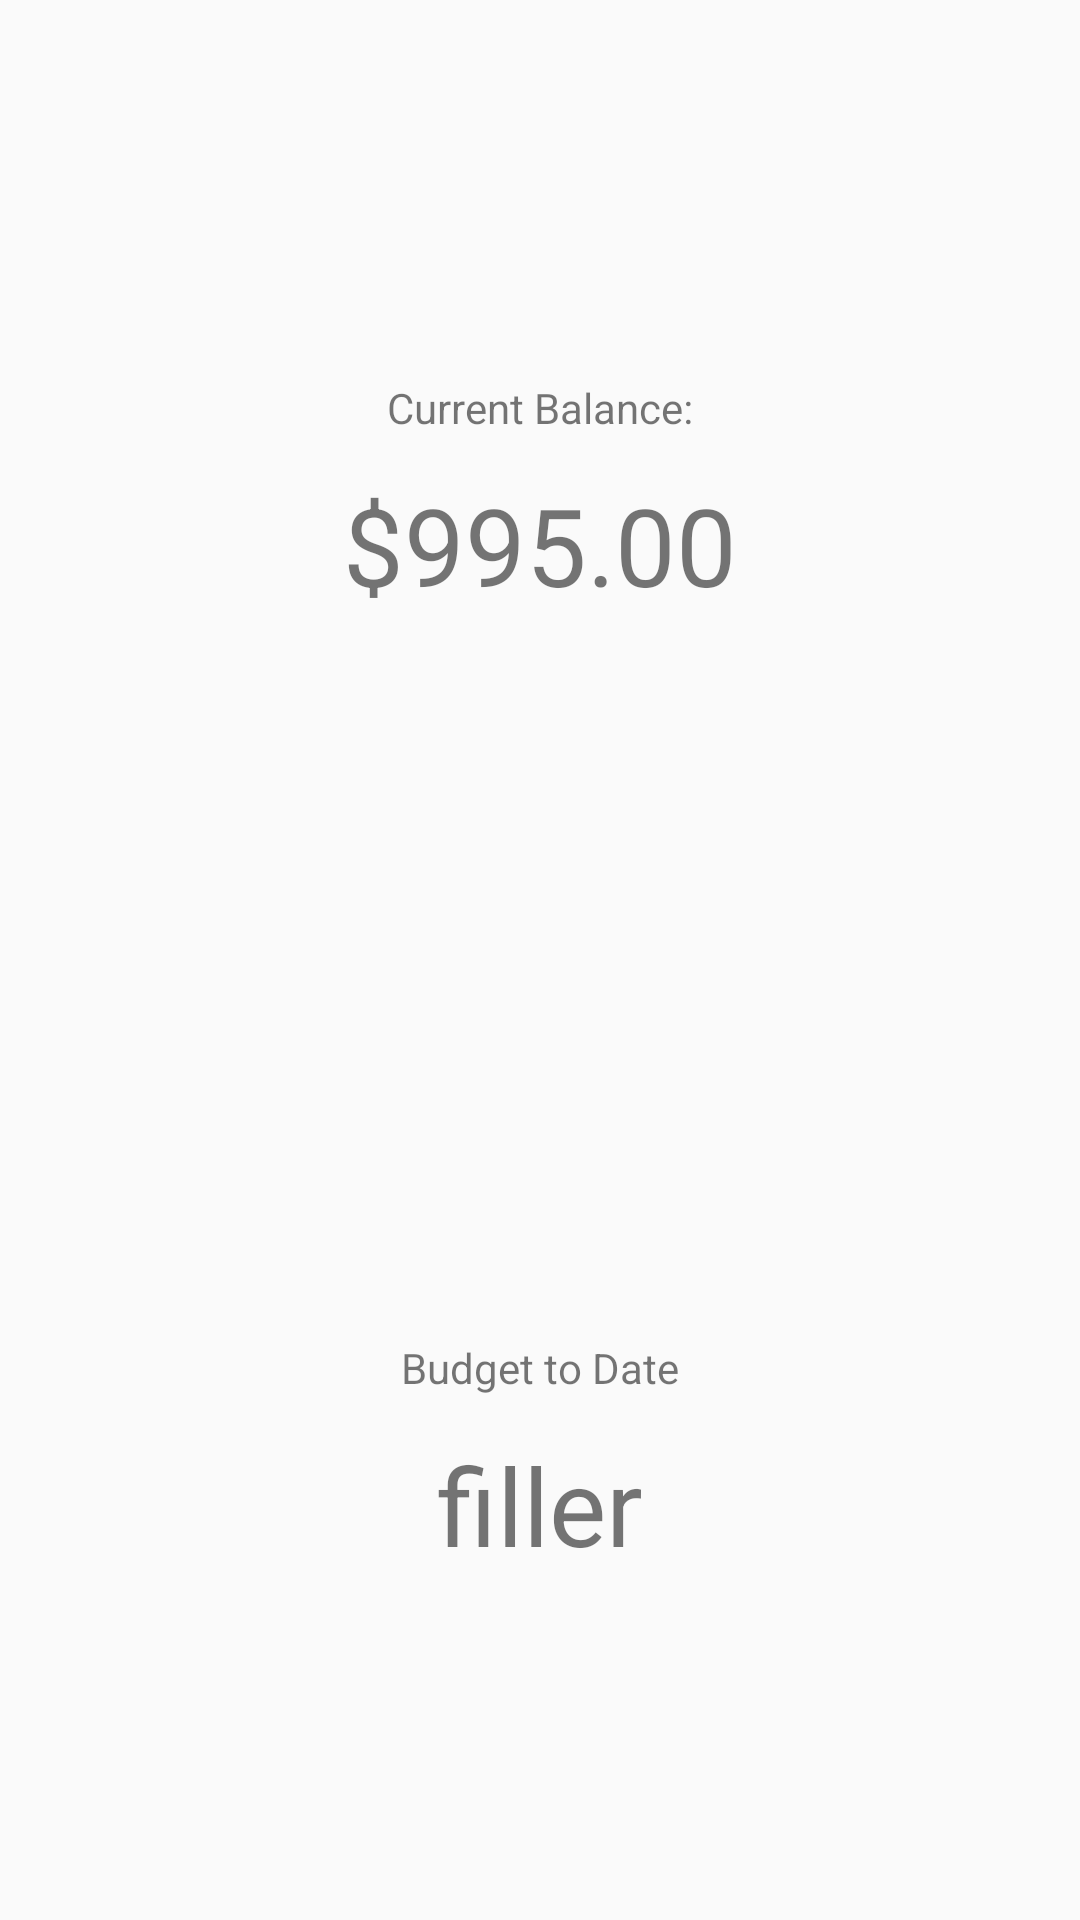

Layout XML and referenced resources for this Android screen:
<!-- AndroidManifest.xml: application theme AppTheme -->
<!-- res/layout/fragment_home.xml -->
<?xml version="1.0" encoding="utf-8"?>
<LinearLayout
    xmlns:android="http://schemas.android.com/apk/res/android"
    style="@style/LinearLayout"
    android:orientation="vertical"
    android:gravity="center">

    <LinearLayout
        android:layout_width="fill_parent"
        android:layout_height="wrap_content"
        android:layout_weight="1"
        android:orientation="vertical"
        android:baselineAligned="false"
        android:gravity="center">
        <TextView
            android:id="@+id/current_balance"
            android:layout_height="wrap_content"
            android:layout_width="wrap_content"
            android:text="@string/current_balance"
            android:padding="12dp"
            android:layout_gravity="center|bottom"/>

        <TextView
            android:id="@+id/balance_display"
            android:layout_width="wrap_content"
            android:layout_height="wrap_content"
            android:text="$995.00"
            android:textSize="36sp"
            android:layout_gravity="center_horizontal"/>
    </LinearLayout>

    <LinearLayout
        android:layout_width="fill_parent"
        android:layout_height="wrap_content"
        android:layout_weight="1"
        android:orientation="vertical"
        android:gravity="center">
        <TextView
            android:layout_width="wrap_content"
            android:layout_height="wrap_content"
            android:text="@string/budget_to_date"
            android:padding="12dp"/>
        <TextView
            android:id="@+id/budget_display"
            android:layout_width="wrap_content"
            android:layout_height="wrap_content"
            android:textSize="36sp"
            android:text="filler"
            />
        </LinearLayout>

</LinearLayout>
<!-- resources referenced by this layout -->
<resources>
  <string name="budget_to_date">Budget to Date</string>
  <string name="current_balance">Current Balance: </string>
  <style name="LinearLayout">
          <item name="android:orientation">vertical</item>
          <item name="android:layout_width">match_parent</item>
          <item name="android:layout_height">match_parent</item>
      </style>
  <style name="AppTheme" parent="Theme.AppCompat.Light.DarkActionBar">
          
      </style>
</resources>
